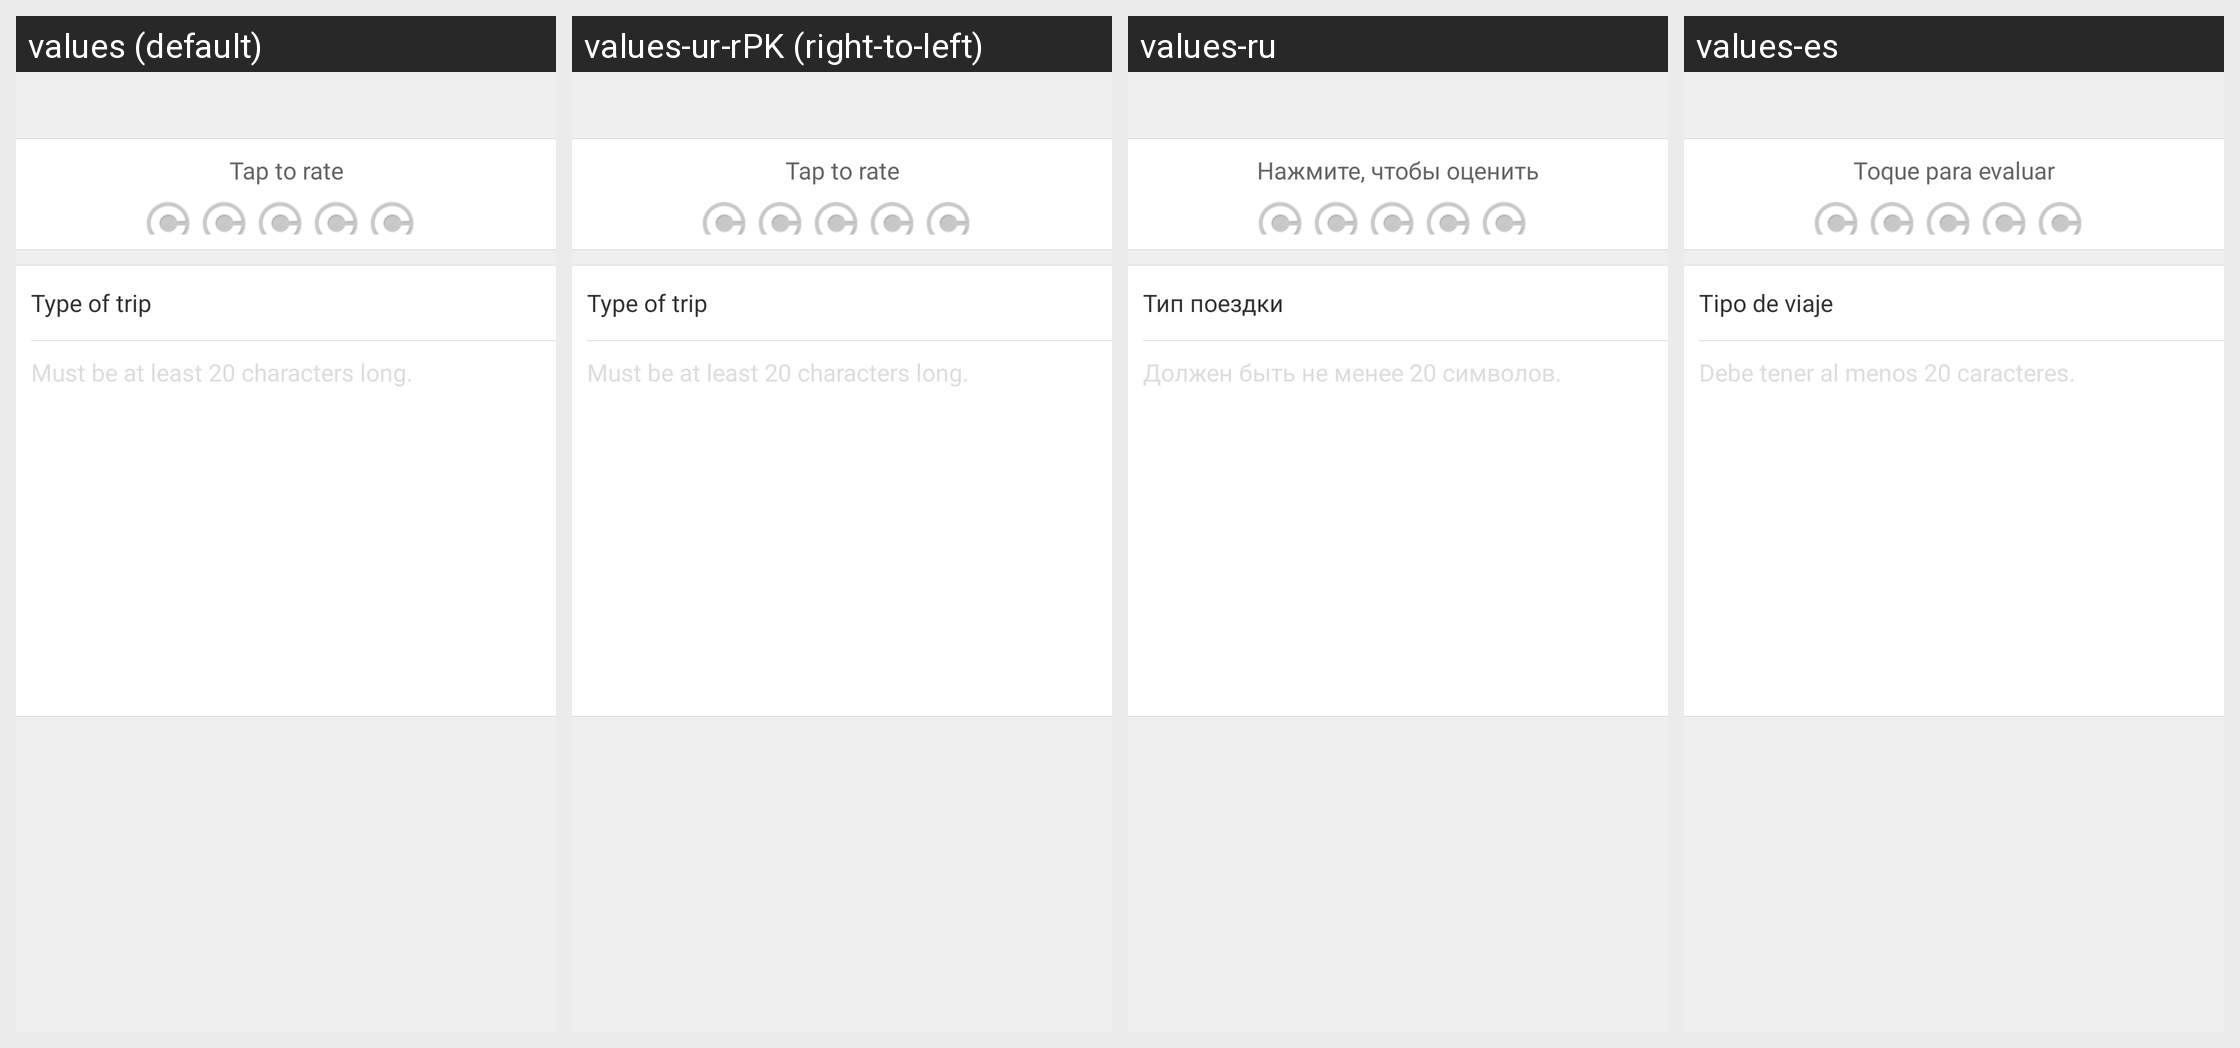

For this localized Android screen grid, give each drawn string resource with its value in every locale shown.
Android screen res/layout/activity_comment.xml rendered under 4 locales, left to right: values (default), values-ur-rPK (right-to-left), values-ru, values-es. Device: Nexus 5 (rendered at 1080×1920; each locale shown at half size, 540×960, under a caption strip naming it); theme CTActivityStyleLeftPush.
Other locales in the repository, not shown: values-af, values-am, values-ar, values-bg, values-bn-rBD, values-ca, values-cs, values-da, values-de, values-el, values-en-rIN, values-es-rUS, values-et-rEE, values-eu-rES, values-fi, values-fr, values-fr-rCA, values-gl-rES, values-hi, values-hr, values-hu, values-hy-rAM, values-in, values-is-rIS, values-it, values-iw, values-ja, values-ka-rGE, values-kk-rKZ, values-km-rKH, values-kn-rIN, values-ko, values-ky-rKG, values-lo-rLA, values-lt, values-lv, values-mk-rMK, values-ml-rIN, values-mn-rMN, values-mr-rIN, values-ms-rMY, values-my-rMM, values-nb, values-ne-rNP, values-nl, values-pl, values-pt-rBR, values-pt-rPT, values-ro, values-si-rLK, values-sk, values-sl, values-sr, values-sv, values-sw, values-ta-rIN, values-te-rIN, values-th, values-tl, values-tr, values-uk, values-uz-rUZ, values-vi, values-zh, values-zh-rCN, values-zh-rHK, values-zh-rTW, values-zu.
Strings drawn on this screen, with the default value and each locale's value (text and hints the layout hard-codes, and strings that could not be matched under every locale, appear in the picture but are not listed):

tap_to_rate
  values: Tap to rate
  values-ur-rPK: Tap to rate  [not translated; the default value is used]
  values-ru: Нажмите, чтобы оценить
  values-es: Toque para evaluar

trip_type
  values: Type of trip
  values-ur-rPK: Type of trip  [not translated; the default value is used]
  values-ru: Тип поездки
  values-es: Tipo de viaje

comment_hint
  values: Must be at least 20 characters long.
  values-ur-rPK: Must be at least 20 characters long.  [not translated; the default value is used]
  values-ru: Должен быть не менее 20 символов.
  values-es: Debe tener al menos 20 caracteres.
